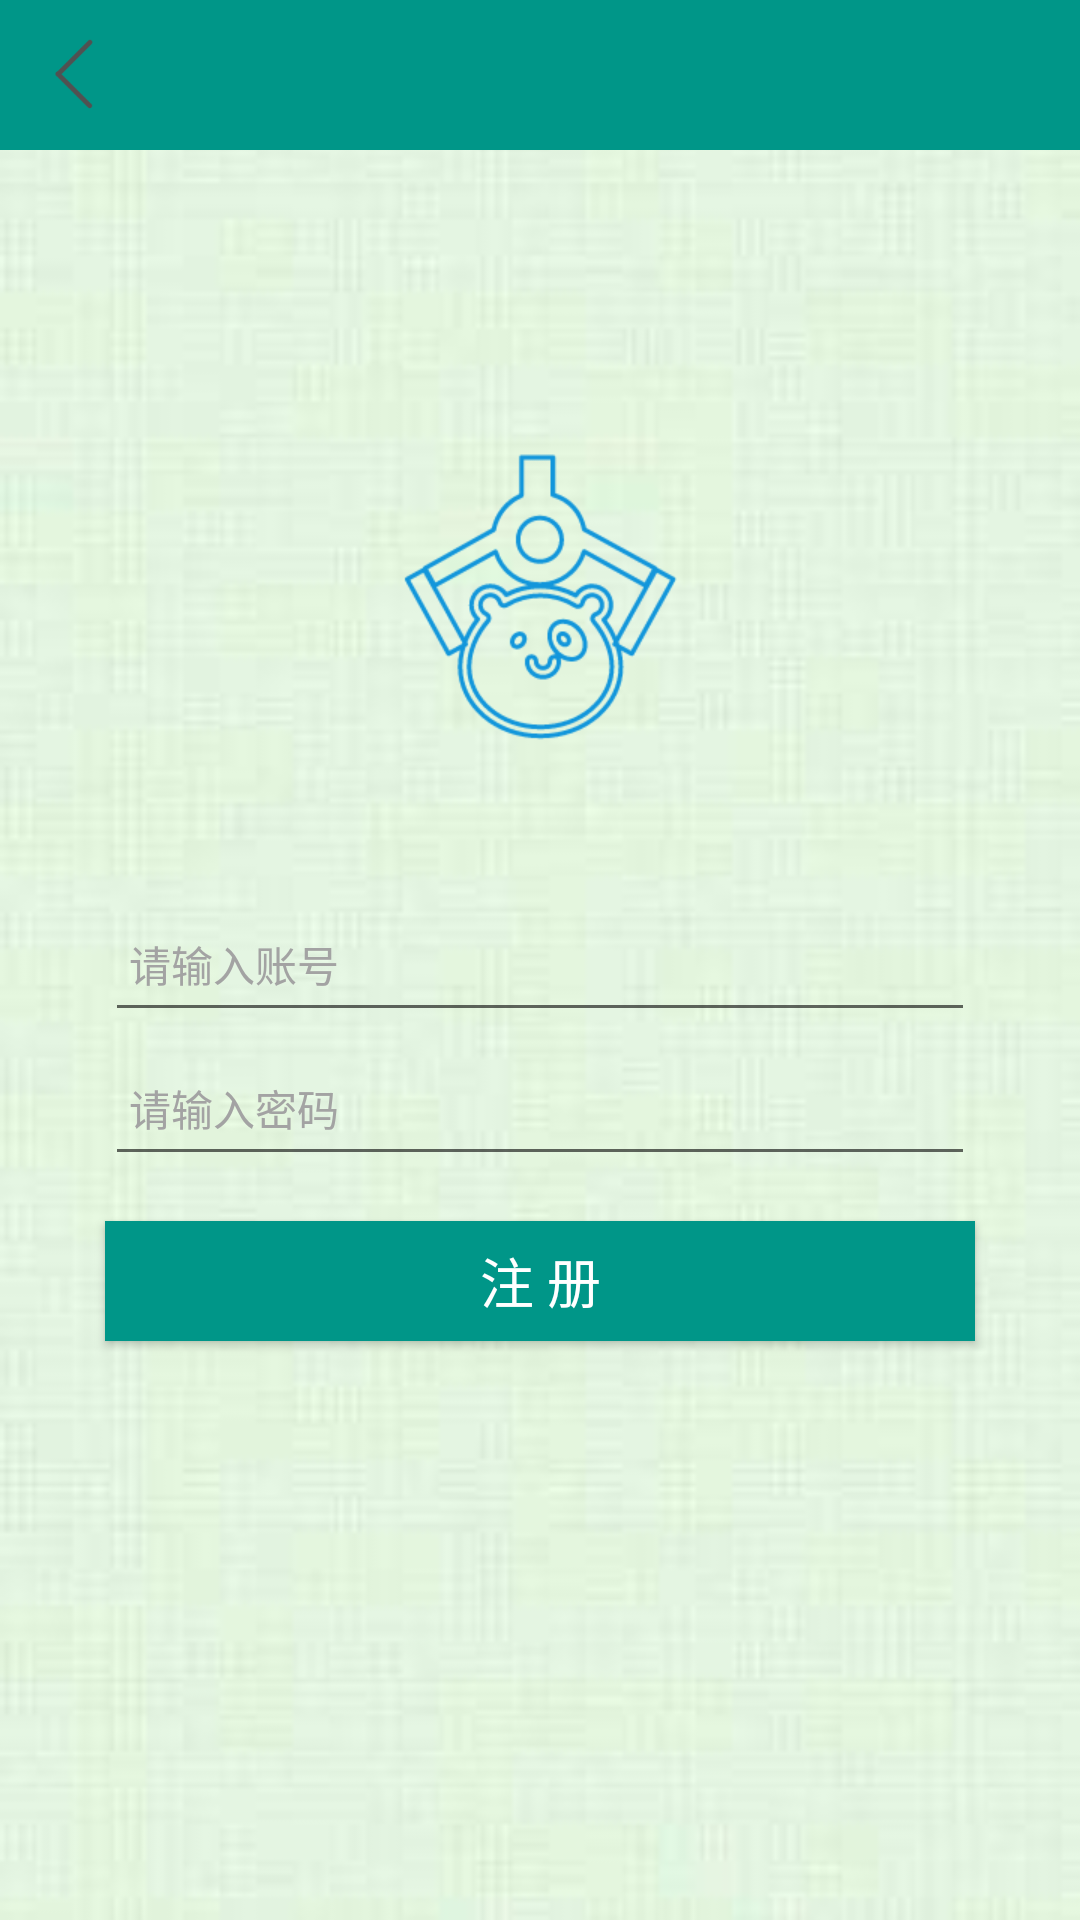

Here is an Android app screen rendered from its layout file. Give the layout XML and the strings, colors and styles it references.
<!-- AndroidManifest.xml: application theme AppTheme.NoActionBar -->
<!-- res/layout/activity_register.xml -->
<?xml version="1.0" encoding="utf-8"?>
<RelativeLayout
    xmlns:android="http://schemas.android.com/apk/res/android"
    android:id="@+id/activity_register"
    android:layout_width="match_parent"
    android:layout_height="match_parent"
    android:background="@drawable/zhucebeijing"
    android:orientation="vertical">
    <include layout="@layout/title_bar"></include>
    <ImageView
        android:id="@+id/zctouxiang"
        android:layout_width="100dp"
        android:layout_height="100dp"
        android:layout_gravity="center_horizontal"
        android:layout_centerHorizontal="true"
        android:layout_marginTop="150dp"
        android:src="@drawable/wawaji"/>
    
    <EditText
        android:id="@+id/zc_zhanghao"
        android:layout_width="fill_parent"
        android:layout_height="48dp"
        android:layout_centerInParent="true"
        android:layout_gravity="center_horizontal"
        android:layout_marginLeft="35dp"
        android:layout_marginRight="35dp"
        android:layout_marginTop="35dp"

        android:drawablePadding="10dp"
        android:gravity="center_vertical"
        android:hint="请输入账号"
        android:paddingLeft="8dp"
        android:singleLine="true"
        android:textColor="#000000"
        android:textColorHint="#a3a3a3"
        android:textSize="14sp"/>
    <EditText
        android:id="@+id/zc_mima"
        android:layout_width="fill_parent"
        android:layout_gravity="center_horizontal"
        android:layout_below="@id/zc_zhanghao"
        android:layout_height="48dp"
        android:layout_marginLeft="35dp"
        android:layout_marginRight="35dp"
        android:drawablePadding="10dp"
        android:hint="请输入密码"
        android:inputType="textPassword"
        android:paddingLeft="8dp"
        android:singleLine="true"
        android:textColor="#000000"
        android:textColorHint="#a3a3a3"
        android:textSize="14sp"/>

    <Button
        android:id="@+id/zc_register"
        android:layout_width="fill_parent"
        android:layout_height="40dp"
        android:layout_gravity="center_horizontal"
        android:layout_below="@id/zc_mima"
        android:layout_marginLeft="35dp"
        android:layout_marginRight="35dp"
        android:layout_marginTop="15dp"
        android:background="#009688"
        android:text="注 册"
        android:textColor="@android:color/white"
        android:textSize="18sp"/>

</RelativeLayout>
<!-- res/layout/title_bar.xml (included above) -->
<?xml version="1.0" encoding="utf-8"?>
<RelativeLayout
    xmlns:android="http://schemas.android.com/apk/res/android"
    android:id="@+id/title_bar"
    android:layout_width="match_parent"
    android:layout_height="50dp"
    android:background="#009688">

    <TextView
        android:id="@+id/back"
        android:layout_width="50dp"
        android:layout_height="50dp"
        android:layout_alignParentLeft="true"
        android:background="@drawable/fanhui" />
    <TextView
        android:id="@+id/main_title"
        android:layout_width="wrap_content"
        android:layout_height="wrap_content"
        android:layout_centerInParent="true"
        android:textColor="#242323"
        android:textSize="20sp"
        />

</RelativeLayout>
<!-- resources referenced by this layout -->
<resources>
  <!-- drawable fanhui: png bitmap (drawable-xxhdpi, 2086 bytes) -->
  <!-- drawable wawaji: png bitmap (drawable-xxhdpi, 10130 bytes) -->
  <!-- drawable zhucebeijing: jpg bitmap (drawable-xxhdpi, 3724 bytes) -->
  <style name="AppTheme.NoActionBar">
          <item name="windowActionBar">false</item>
          <item name="windowNoTitle">true</item>
          <item name="colorPrimary">@color/colorPrimary</item>
          <item name="colorPrimaryDark">@color/colorPrimaryDark</item>
  
      </style>
  <color name="colorPrimary">#008577</color>
  <color name="colorPrimaryDark">#00574B</color>
</resources>
